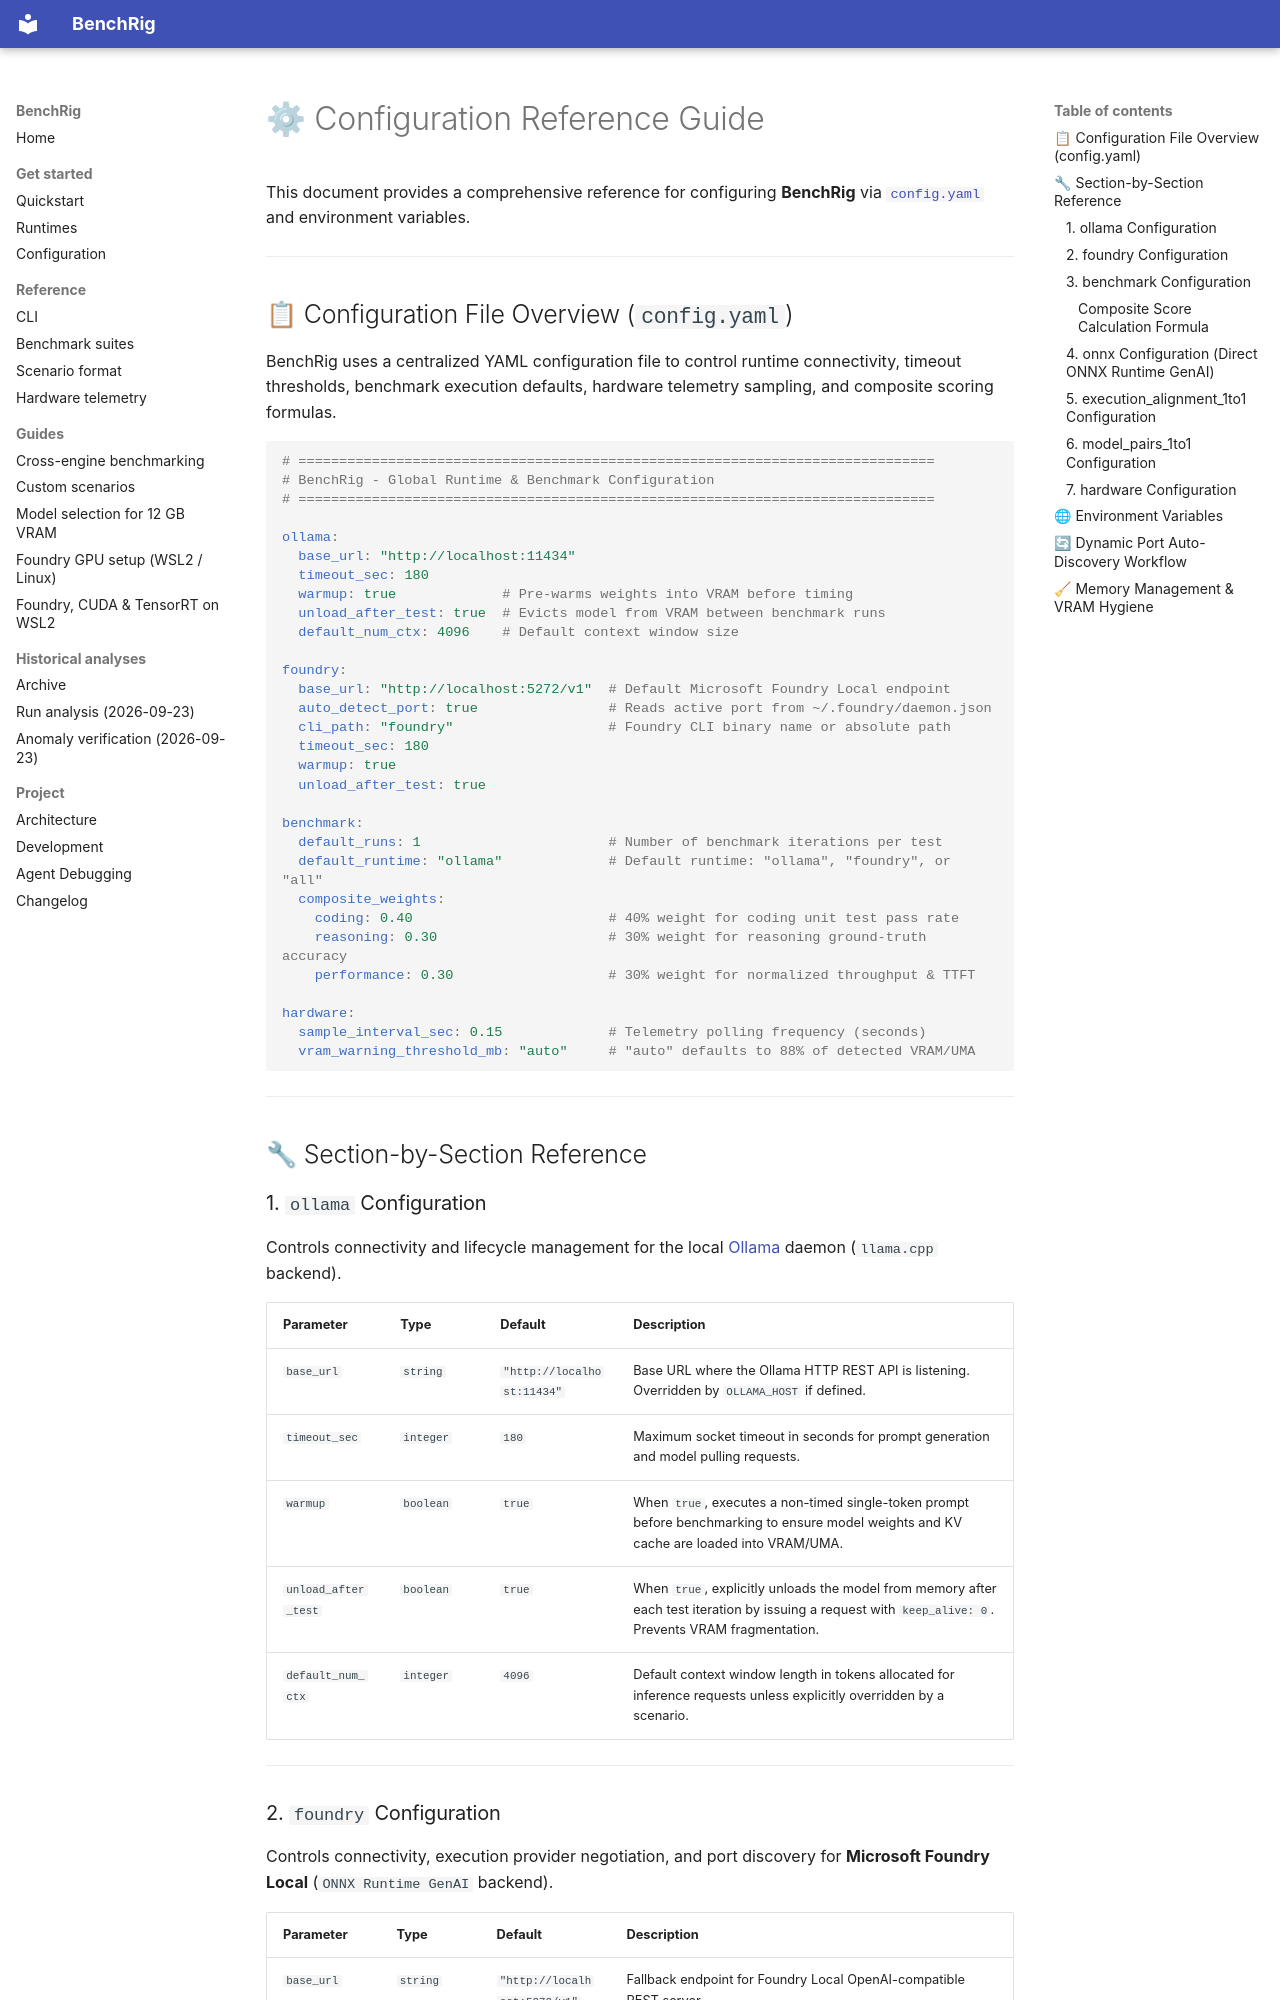

repository: senssei/benchrig · page: CONFIGURATION/index.html · generator: mkdocs

# ⚙ Configuration Reference Guide

This document provides a comprehensive reference for configuring **BenchRig** via [`config.yaml`](../benchrig/data/config.yaml) and environment variables.

---

## 📋 Configuration File Overview (`config.yaml`)

BenchRig uses a centralized YAML configuration file to control runtime connectivity, timeout thresholds, benchmark execution defaults, hardware telemetry sampling, and composite scoring formulas.

```yaml
# ==============================================================================
# BenchRig - Global Runtime & Benchmark Configuration
# ==============================================================================

ollama:
  base_url: "http://localhost:11434"
  timeout_sec: 180
  warmup: true             # Pre-warms weights into VRAM before timing
  unload_after_test: true  # Evicts model from VRAM between benchmark runs
  default_num_ctx: 4096    # Default context window size

foundry:
  base_url: "http://localhost:5272/v1"  # Default Microsoft Foundry Local endpoint
  auto_detect_port: true                # Reads active port from ~/.foundry/daemon.json
  cli_path: "foundry"                   # Foundry CLI binary name or absolute path
  timeout_sec: 180
  warmup: true
  unload_after_test: true

benchmark:
  default_runs: 1                       # Number of benchmark iterations per test
  default_runtime: "ollama"             # Default runtime: "ollama", "foundry", or "all"
  composite_weights:
    coding: 0.40                        # 40% weight for coding unit test pass rate
    reasoning: 0.30                     # 30% weight for reasoning ground-truth accuracy
    performance: 0.30                   # 30% weight for normalized throughput & TTFT

hardware:
  sample_interval_sec: 0.15             # Telemetry polling frequency (seconds)
  vram_warning_threshold_mb: "auto"     # "auto" defaults to 88% of detected VRAM/UMA
```

---

## 🔧 Section-by-Section Reference

### 1. `ollama` Configuration

Controls connectivity and lifecycle management for the local [Ollama](https://ollama.com) daemon (`llama.cpp` backend).

| Parameter | Type | Default | Description |
| :--- | :--- | :--- | :--- |
| `base_url` | `string` | `"http://localhost:11434"` | Base URL where the Ollama HTTP REST API is listening. Overridden by `OLLAMA_HOST` if defined. |
| `timeout_sec` | `integer` | `180` | Maximum socket timeout in seconds for prompt generation and model pulling requests. |
| `warmup` | `boolean` | `true` | When `true`, executes a non-timed single-token prompt before benchmarking to ensure model weights and KV cache are loaded into VRAM/UMA. |
| `unload_after_test` | `boolean` | `true` | When `true`, explicitly unloads the model from memory after each test iteration by issuing a request with `keep_alive: 0`. Prevents VRAM fragmentation. |
| `default_num_ctx` | `integer` | `4096` | Default context window length in tokens allocated for inference requests unless explicitly overridden by a scenario. |

---
